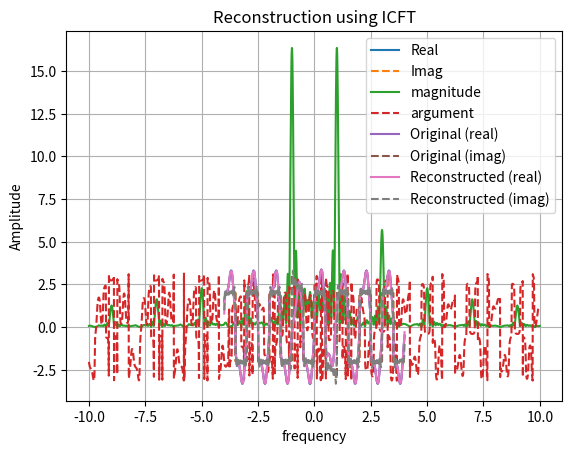

The script that saved this image:
import numpy as np
import matplotlib.pyplot as plt
 
# =====================================================
# Abstract Base Class for Continuous-Time Signals
# =====================================================
class ContinuousSignal:
    """
    Abstract base class for all continuous-time signals.
    Every signal must be defined over a time axis t.
    """
 
    def __init__(self, t):
        self.t = t
 
    def values(self):
        """
        Returns the signal values evaluated over time axis t.
        Must be implemented by subclasses.
        """
        raise NotImplementedError("Subclasses must implement this method.")
 
    def plot(self, title="Signal"):
        """
        Plot the signal in the time domain.
        """
        y = np.asarray(self.values())
        if np.iscomplexobj(y):
            plt.plot(self.t, y.real, label="Real")
            plt.plot(self.t, y.imag, "--", label="Imag")
            plt.legend()
        else:
            plt.plot(self.t, y)
        plt.xlabel("Time (t)")
        plt.ylabel("Amplitude")
        plt.title(title)
        plt.grid(True)
        plt.show()
 
 
# =====================================================
# Signal Generator Class
# =====================================================
class SignalGenerator(ContinuousSignal):
    """
    Generates various continuous-time signals.
    Each method returns a numpy array of signal samples.
    """
 
    def sine(self, amplitude, frequency):
        """Generate a sine wave."""
        y = amplitude * np.sin(2 * np.pi * frequency * self.t)
        return y
 
    def cosine(self, amplitude, frequency):
        """Generate a cosine wave."""
        y = amplitude * np.cos(2 * np.pi * frequency * self.t)
        return y
 
    def square(self, amplitude, frequency):
        """Generate a square wave using sign of sine."""
        y = amplitude * np.sign(np.sin(2 * np.pi * frequency * self.t))
        return y
 
    def sawtooth(self, amplitude, frequency):
        """Generate a sawtooth wave."""
        y = 2 * amplitude * (frequency * self.t - np.floor(0.5 + frequency * self.t))
        return y
 
    def triangle(self, amplitude, frequency):
        """Generate a triangle wave."""
        y = amplitude * (2 * np.abs(self.sawtooth(1, frequency)) - 1)
        return y
 
    def cubic(self, coefficient):
        """Generate a cubic polynomial signal."""
        y = coefficient * np.power(self.t, 3)
        return y
 
    def parabolic(self, coefficient):
        """Generate a parabolic signal."""
        y = coefficient * np.power(self.t, 2)
        return y
 
    def rectangular(self, width):
        """Generate a rectangular window centered at t=0."""
        y = np.where(np.abs(self.t) <= width / 2,
            1,
            0
        )
        return y
 
    def pulse(self, start, end):
        """Generate a finite pulse active between start and end."""
        y = np.where(np.logical_and(start <= self.t, self.t <= end),
            1,
            0
        )
        return y
 
 
# =====================================================
# Composite Signal Class
# =====================================================
class CompositeSignal(ContinuousSignal):
    """
    Combines multiple signals into a single composite signal.
    """
 
    def __init__(self, t):
        super().__init__(t)
        self.components = []
 
    def add_component(self, signal):
        """
        Add a signal component to the composite signal.
        """
        self.components.append(signal)
 
    def values(self):
        """
        Sum all signal components.
        """
        result = np.zeros(len(self.t), dtype=np.complex128)
        for component in self.components:
            component_vals = component.values() if isinstance(component, ContinuousSignal) else component
            component_vals = np.asarray(component_vals)
            if component_vals.shape != self.t.shape:
                raise ValueError("All components must match the time axis shape.")
            result = result + component_vals
        return result
 
 
# =====================================================
# Continuous Fourier Transform Analyzer
# =====================================================
class CFTAnalyzer:
    """
    Computes the Continuous Fourier Transform (CFT)
    using numerical integration (np.trapz).
    """
 
    def __init__(self, signal, t, frequencies):
        self.signal = signal
        self.t = t
        self.frequencies = frequencies
        
 
    def compute_cft(self):
        """
        Compute the (possibly complex) Continuous Fourier Transform.
 
        Uses: X(f) = \int x(t) e^{-j 2\pi f t} dt
        """
        spectrum = np.empty(len(self.frequencies), dtype=np.complex128)
        sig_vals = np.asarray(self.signal.values(), dtype=np.complex128)
 
        for i, f in enumerate(self.frequencies):
            kernel = np.exp(-1j * 2 * np.pi * f * self.t)
            spectrum[i] = np.trapezoid(sig_vals * kernel, self.t)
 
        return spectrum
 
    def plot_spectrum(self):
        """
        Plot magnitude spectrum of the signal.
        """
        spectrum = self.compute_cft()
        magnitude = np.abs(spectrum)
        argument = np.angle(spectrum)
        plt.plot(self.frequencies, magnitude, label="magnitude")
        plt.plot(self.frequencies, argument, "--", label="argument")
        plt.xlabel("frequency")
        plt.title("Magnitude and argument graph of fourier transform")
        plt.grid(True)
        plt.show()
 
 
 
# =====================================================
# Inverse Continuous Fourier Transform
# =====================================================
class InverseCFT:
    """
    Reconstructs time-domain signal using ICFT.
    """
 
    def __init__(self, spectrum, frequencies, t):
        self.spectrum = spectrum
        self.frequencies = frequencies
        self.t = t
 
    def reconstruct(self):
        """
        Perform inverse CFT using numerical integration.
        """
        spectrum = np.asarray(self.spectrum, dtype=np.complex128)
        signal = np.empty(len(self.t), dtype=np.complex128)
 
        for i, tt in enumerate(self.t):
            kernel = np.exp(1j * 2 * np.pi * self.frequencies * tt)
            signal[i] = np.trapezoid(spectrum * kernel, self.frequencies)
 
        return signal
 
 
 
# =====================================================
# Main Execution (Task 1)
# =====================================================
t = np.linspace(-4, 4, 3000)
gen = SignalGenerator(t)
 
composite = CompositeSignal(t)
composite.add_component(gen.sine(2, 1))
composite.add_component(gen.cosine(0.5, 3))
composite.add_component(gen.square(1 + 2j, 1))
composite.add_component(gen.cubic(2 - 1j) * gen.rectangular(2))
 
composite.plot("Composite Signal")
 
frequencies = np.linspace(-10, 10, 3000)
cft = CFTAnalyzer(composite, t, frequencies)
cft.plot_spectrum()
 
icft = InverseCFT(cft.compute_cft(), frequencies, t)
x_rec = icft.reconstruct()
 
x_orig = np.asarray(composite.values())
plt.plot(t, x_orig.real, label="Original (real)")
if np.iscomplexobj(x_orig):
    plt.plot(t, x_orig.imag, "--", label="Original (imag)")
 
plt.plot(t, x_rec.real, label="Reconstructed (real)")
if np.iscomplexobj(x_rec):
    plt.plot(t, x_rec.imag, "--", label="Reconstructed (imag)")
plt.legend()
plt.title("Reconstruction using ICFT")
plt.show()